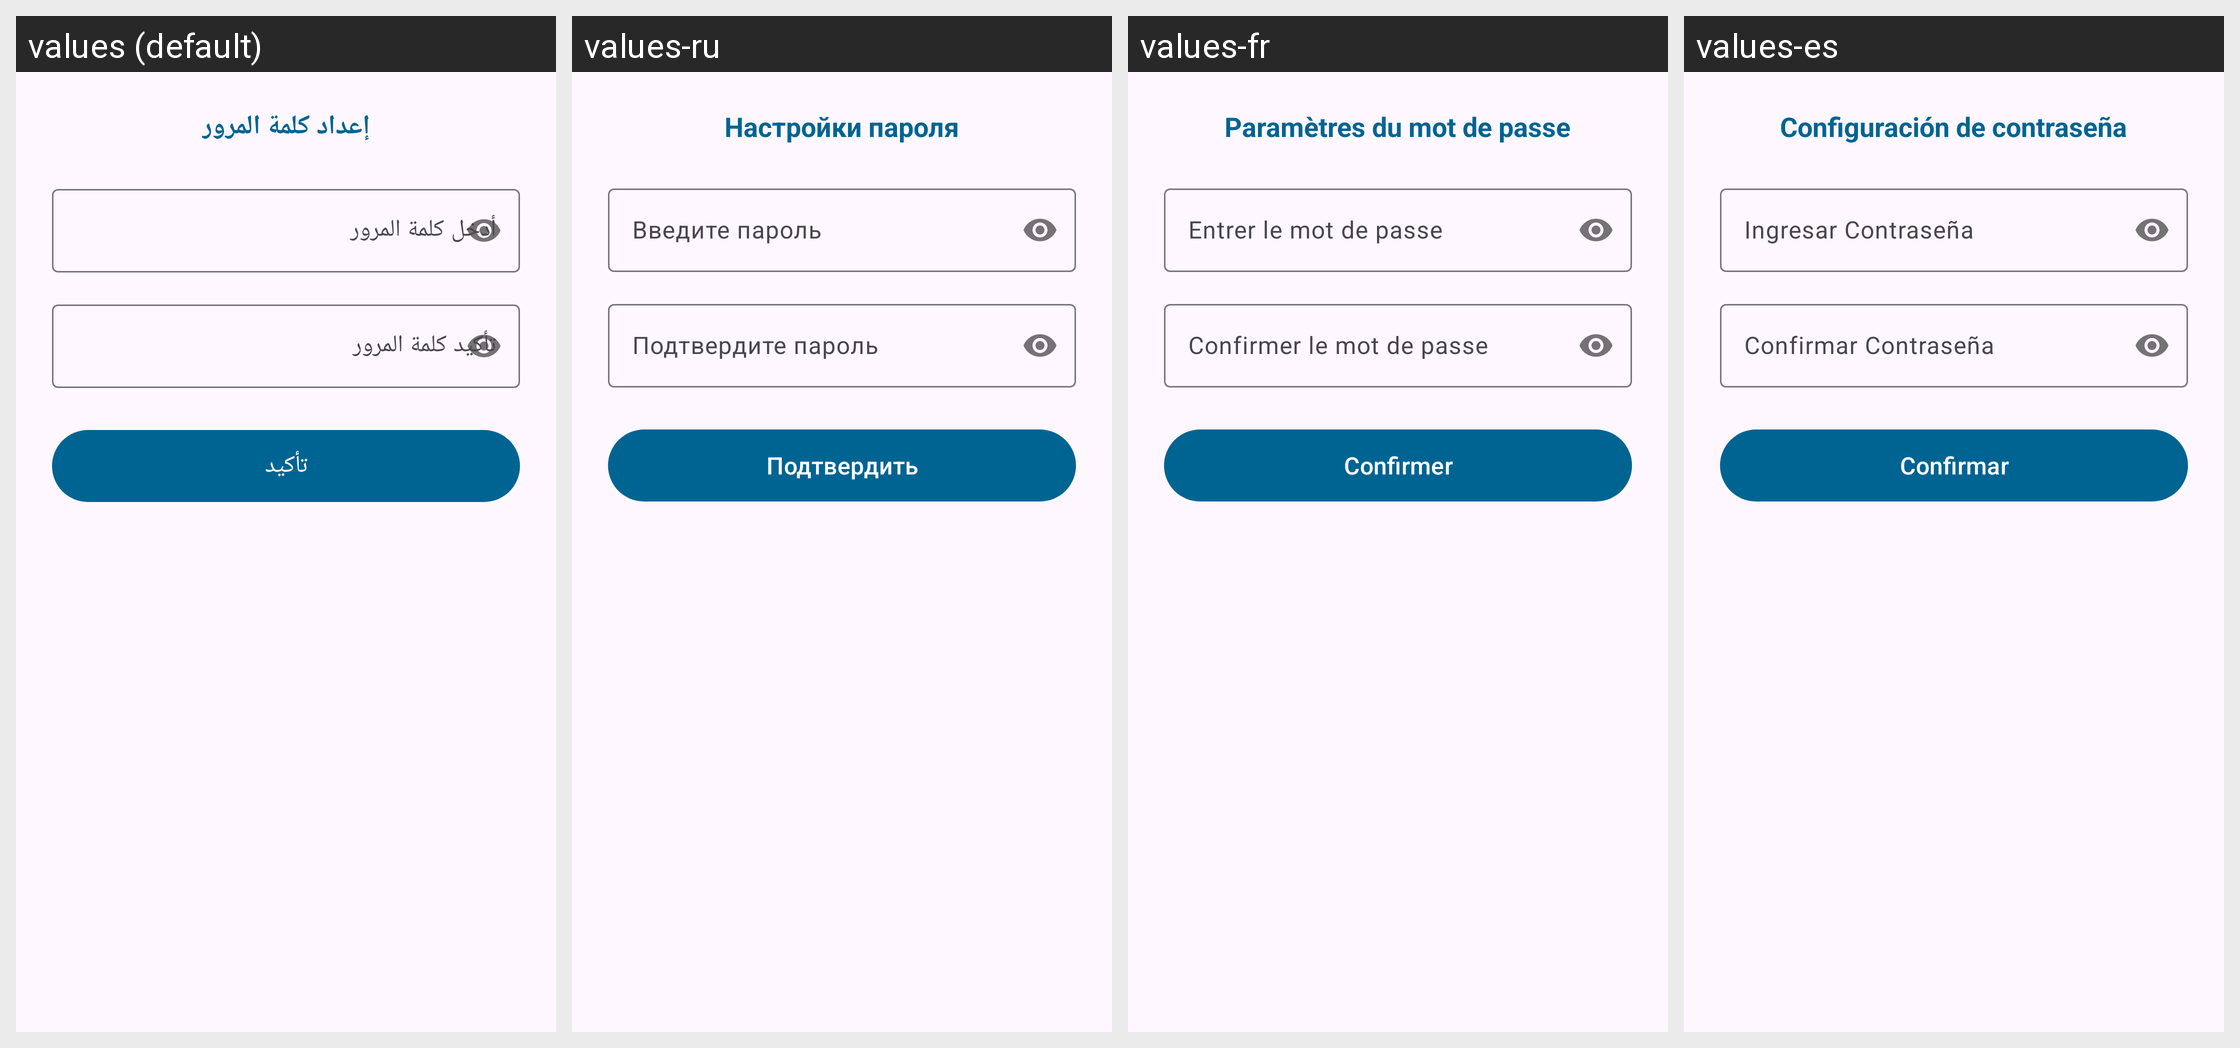

Strings drawn on this Android screen and how each of the app's shown locales translates them:
Android screen res/layout/dialog_password_setup.xml rendered under 4 locales, left to right: values (default), values-ru, values-fr, values-es. Device: Nexus 5 (rendered at 1080×1920; each locale shown at half size, 540×960, under a caption strip naming it); theme Theme.Daftree.
Other locales in the repository, not shown: values-de, values-en, values-tr.
Strings drawn on this screen, with the default value and each locale's value (text and hints the layout hard-codes, and strings that could not be matched under every locale, appear in the picture but are not listed):

passwoed_setting
  values: إعداد كلمة المرور
  values-ru: Настройки пароля
  values-fr: Paramètres du mot de passe
  values-es: Configuración de contraseña

enter_password
  values: أدخل كلمة المرور
  values-ru: Введите пароль
  values-fr: Entrer le mot de passe
  values-es: Ingresar Contraseña

confirm_password
  values: تأكيد كلمة المرور
  values-ru: Подтвердите пароль
  values-fr: Confirmer le mot de passe
  values-es: Confirmar Contraseña

confirm
  values: تأكيد
  values-ru: Подтвердить
  values-fr: Confirmer
  values-es: Confirmar
